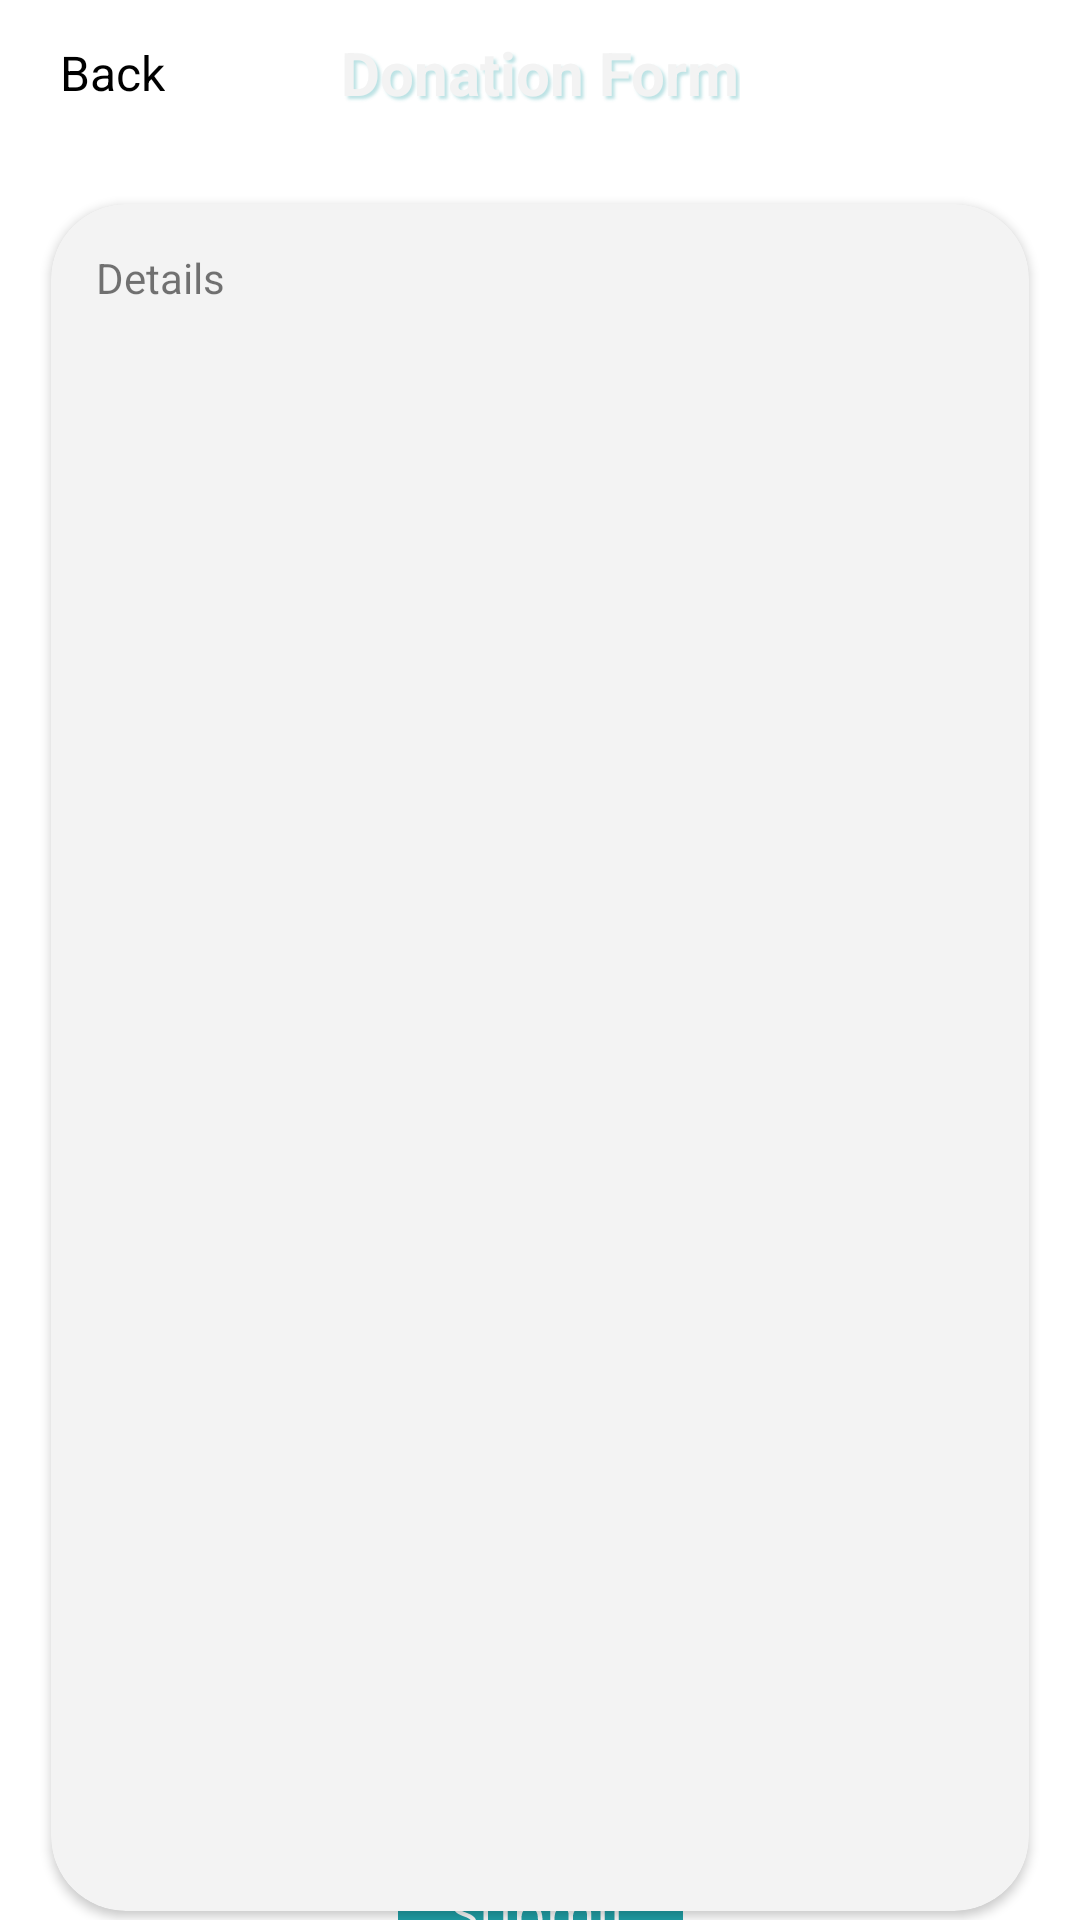

Produce the Android XML layout that renders to this screen, including the resource entries it uses.
<!-- AndroidManifest.xml: application theme Theme.ASJApp -->
<!-- res/layout/donation_form_activity_prachi.xml -->
<?xml version="1.0" encoding="utf-8"?>
<androidx.constraintlayout.widget.ConstraintLayout xmlns:android="http://schemas.android.com/apk/res/android"
    xmlns:app="http://schemas.android.com/apk/res-auto"
    xmlns:tools="http://schemas.android.com/tools"
    android:layout_width="match_parent"
    android:layout_height="match_parent"
    tools:context=".MainActivity">

    <com.google.android.material.appbar.AppBarLayout
        android:layout_width="0dp"
        android:layout_height="48dp"
        android:id="@+id/actionbar"
        app:layout_constraintEnd_toEndOf="parent"
        app:layout_constraintTop_toTopOf="parent"
        app:layout_constraintStart_toStartOf="parent"
        android:background="#00000000"
        app:elevation="0dp"
        >
        <androidx.constraintlayout.widget.ConstraintLayout
            android:layout_width="match_parent"
            android:layout_height="match_parent">
        <TextView
            android:layout_width="wrap_content"
            android:layout_height="wrap_content"
            android:layout_marginStart="20dp"
            android:fontFamily="sans-serif"
            android:text="@string/back"
            android:textColor="@color/black"
            android:textSize="16sp"
            app:layout_constraintBottom_toBottomOf="parent"
            app:layout_constraintStart_toStartOf="parent"
            app:layout_constraintTop_toTopOf="parent" />
        <TextView
            android:layout_width="wrap_content"
            android:layout_height="wrap_content"
            android:text="@string/donation_form"

            android:textColor="@color/txt"
            android:shadowColor="@color/outline"
            android:shadowRadius="2"
            android:shadowDx="3"
            android:shadowDy="3"
            android:textSize="20sp"
            android:textStyle="bold"
            app:layout_constraintEnd_toEndOf="parent"
            app:layout_constraintTop_toTopOf="parent"
            app:layout_constraintStart_toStartOf="parent"
            app:layout_constraintBottom_toBottomOf="parent"/>


        </androidx.constraintlayout.widget.ConstraintLayout>
    </com.google.android.material.appbar.AppBarLayout>
    <androidx.cardview.widget.CardView
        android:id="@+id/cv"
        android:layout_width="326dp"
        android:layout_height="569dp"
        app:layout_constraintStart_toStartOf="parent"
        app:layout_constraintEnd_toEndOf="parent"
        app:layout_constraintTop_toBottomOf="@id/actionbar"
        app:cardCornerRadius="25dp"
        android:layout_margin="20dp"

        >

        <TextView
            android:id="@+id/t1"
            android:layout_width="match_parent"
            android:layout_height="match_parent"
            android:padding="15dp"
            android:text="@string/details"
            android:textSize="14sp"
            android:background="@color/bg"/>
    </androidx.cardview.widget.CardView>

    <ImageButton
        android:layout_width="95dp"
        android:layout_height="49dp"
        android:src="@drawable/ic_submit_button"
        app:layout_constraintTop_toBottomOf="@id/cv"
        app:layout_constraintEnd_toEndOf="parent"
        app:layout_constraintStart_toStartOf="parent"
        app:layout_constraintBottom_toBottomOf="parent"
        android:contentDescription="TODO" />

</androidx.constraintlayout.widget.ConstraintLayout>
<!-- resources referenced by this layout -->
<resources>
  <color name="bg">#33C4C4C4</color>
  <color name="black">#FF000000</color>
  <color name="outline">#4D209FA6</color>
  <color name="txt">#F3F3F3</color>
  <!-- drawable ic_submit_button: vector/xml drawable (drawable-v24, 4471 chars, omitted) -->
  <string name="back">Back</string>
  <string name="details">Details................................................................... ............................................................................... ............................................................................... ............................................................................... ..............................................................................</string>
  <string name="donation_form">Donation Form</string>
  <style name="Theme.ASJApp" parent="Theme.MaterialComponents.Light.NoActionBar">
          
          <item name="colorPrimary">@color/purple_500</item>
          <item name="colorPrimaryVariant">@color/purple_700</item>
          <item name="colorOnPrimary">@color/white</item>
          
          <item name="colorSecondary">@color/teal_200</item>
          <item name="colorSecondaryVariant">@color/teal_700</item>
          <item name="colorOnSecondary">@color/black</item>
          
          <item name="android:statusBarColor" tools:targetApi="l">?attr/colorPrimaryVariant</item>
          
          <item name="drawerArrowStyle">@style/DrawerArrowStyle</item>
      </style>
  <color name="purple_500">#FF209FA6</color>
  <color name="purple_700">#FF209FA6</color>
  <color name="white">#FFFFFFFF</color>
  <color name="teal_200">#FF03DAC5</color>
  <color name="teal_700">#FF018786</color>
  <style name="DrawerArrowStyle" parent="@style/Widget.AppCompat.DrawerArrowToggle">
          <item name="spinBars">true</item>
          <item name="homeAsUpIndicator">@drawable/ic_ham_adarsh</item>
          <item name="color">@color/purple_500</item>
      </style>
  <!-- drawable ic_ham_adarsh (drawable-v24) -->
  <vector xmlns:android="http://schemas.android.com/apk/res/android"
      android:width="36dp"
      android:height="36dp"
      android:viewportWidth="36"
      android:viewportHeight="36">
    <path
        android:pathData="M13,0L23,0A13,13 0,0 1,36 13L36,23A13,13 0,0 1,23 36L13,36A13,13 0,0 1,0 23L0,13A13,13 0,0 1,13 0z"
        android:fillColor="#1FA2A9"/>
    <path
        android:pathData="M11.5,14L25.5,14A1.5,1.5 0,0 1,27 15.5L27,15.5A1.5,1.5 0,0 1,25.5 17L11.5,17A1.5,1.5 0,0 1,10 15.5L10,15.5A1.5,1.5 0,0 1,11.5 14z"
        android:fillColor="#ffffff"/>
    <path
        android:pathData="M11.5,20L20.5,20A1.5,1.5 0,0 1,22 21.5L22,21.5A1.5,1.5 0,0 1,20.5 23L11.5,23A1.5,1.5 0,0 1,10 21.5L10,21.5A1.5,1.5 0,0 1,11.5 20z"
        android:fillColor="#ffffff"/>
  </vector>
</resources>
